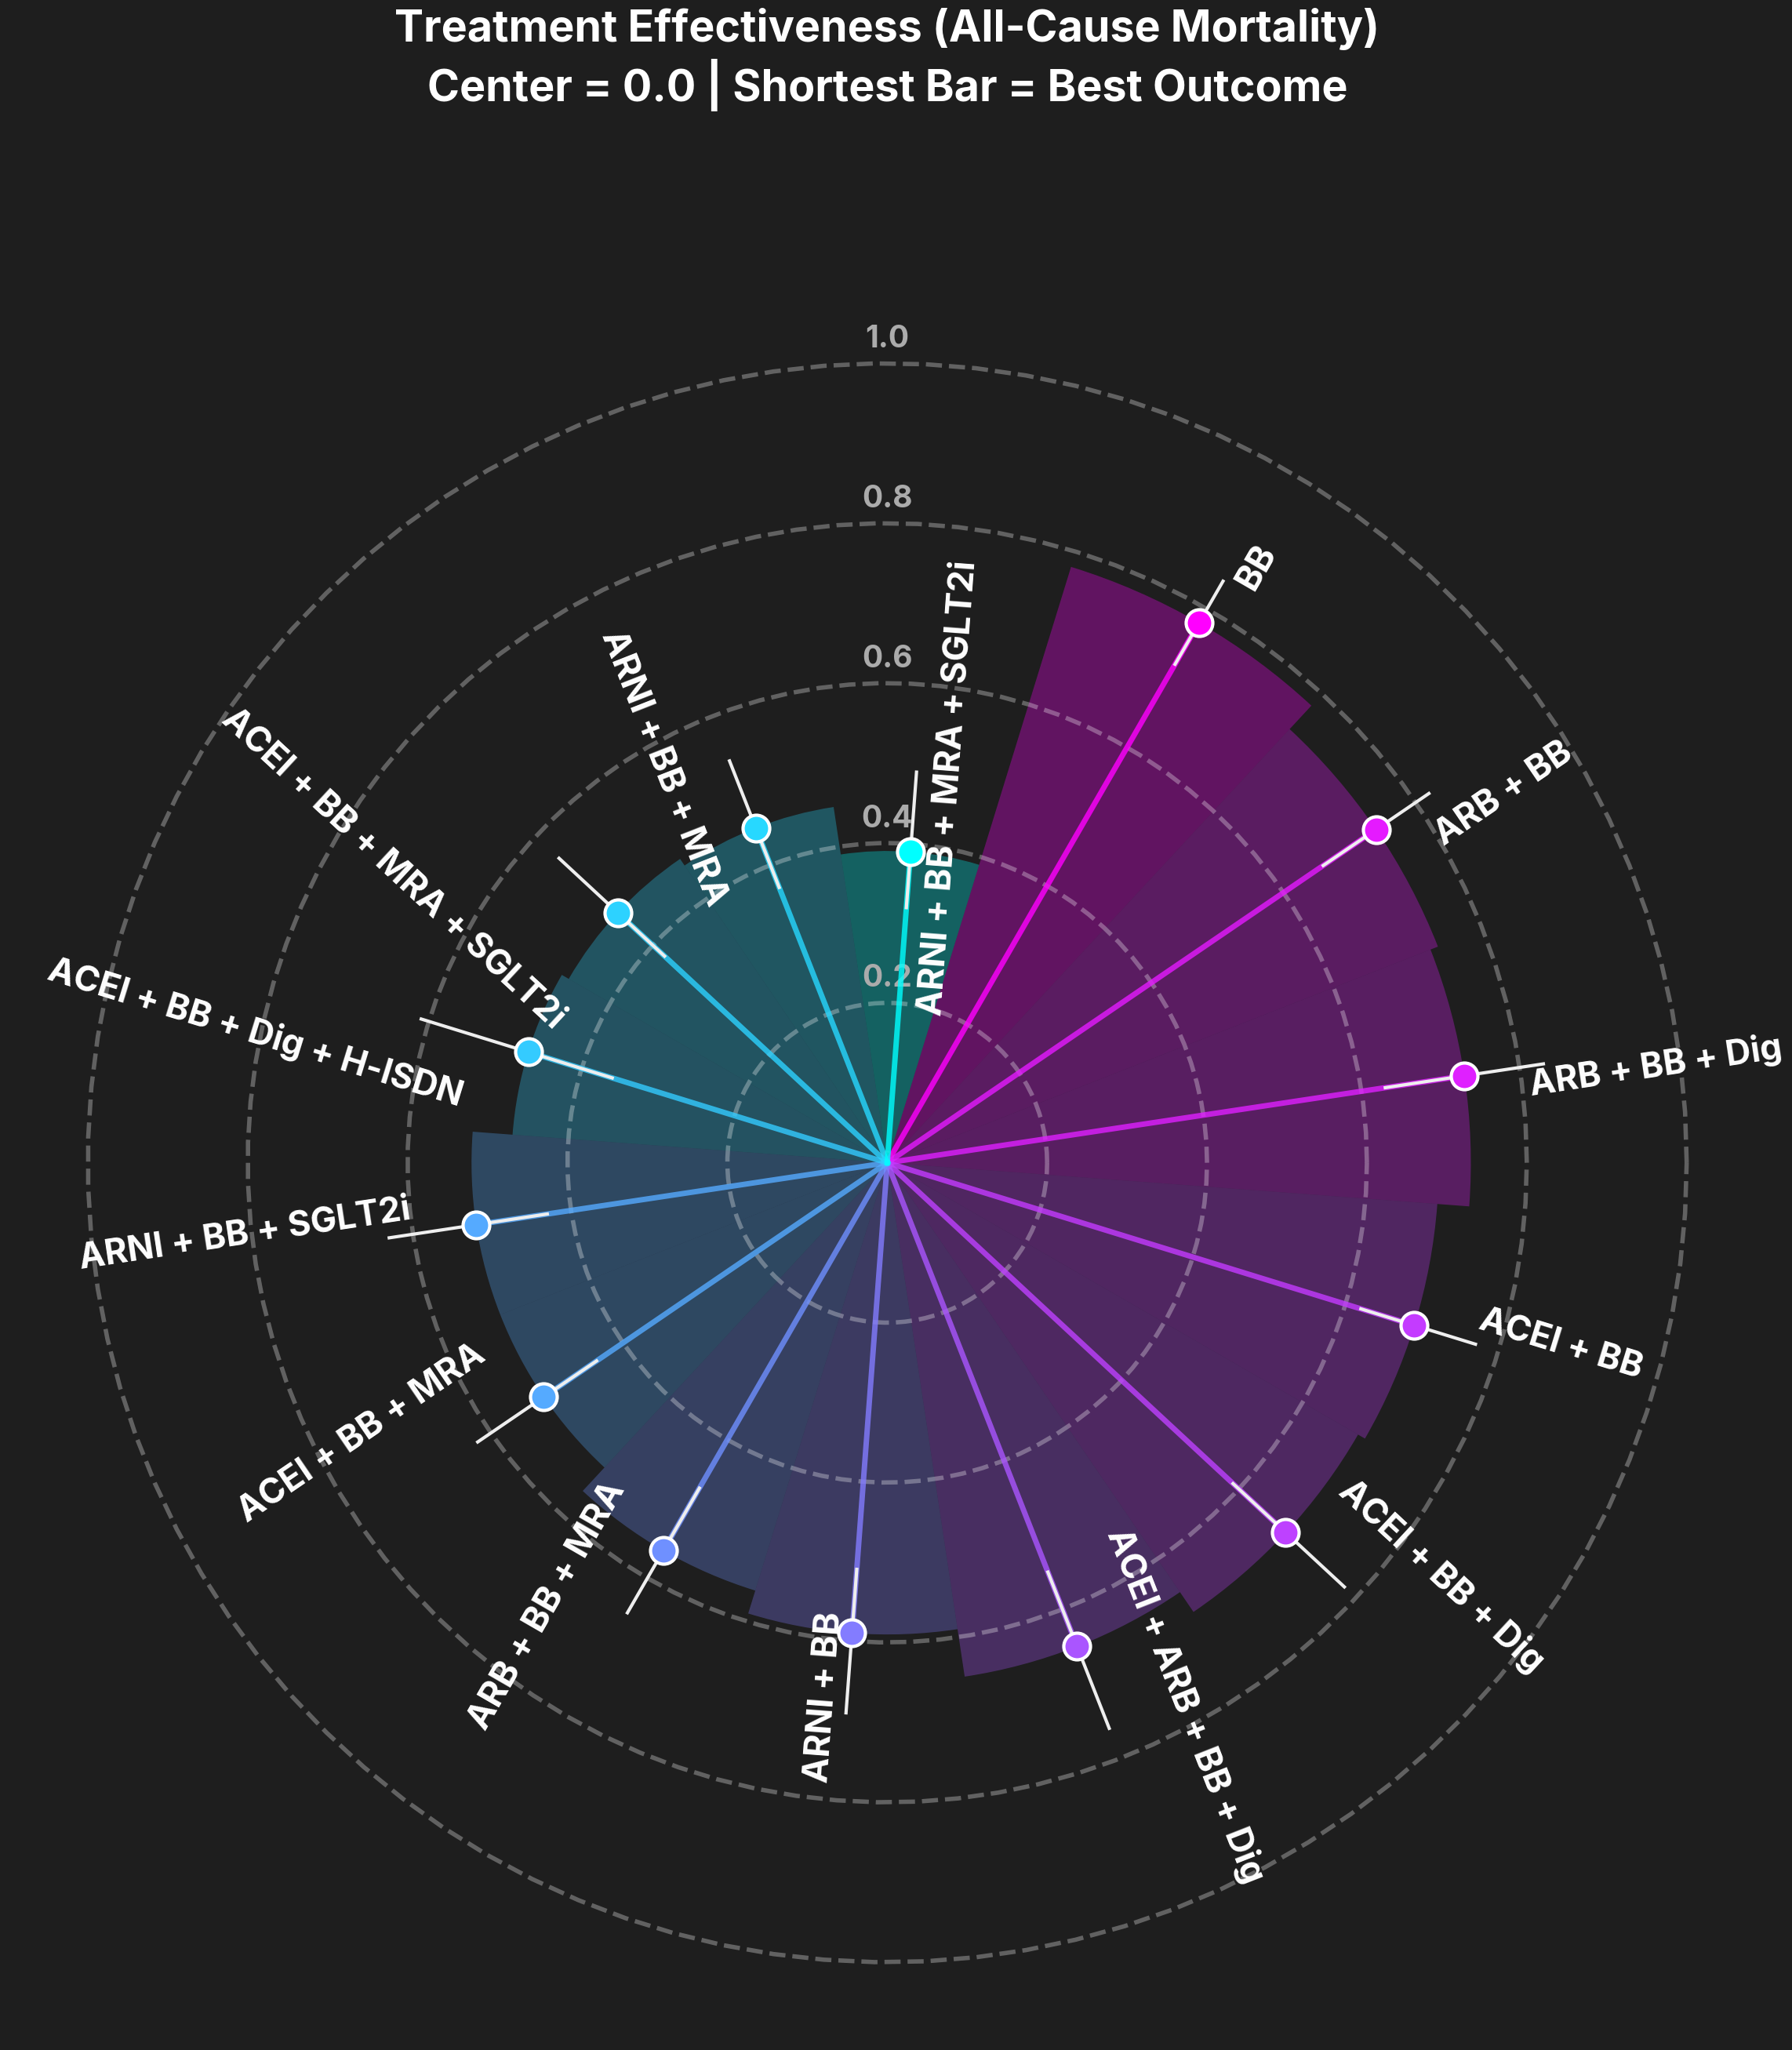

Python code for this plot: (Note: this script raises an exception after producing the figure.)
import matplotlib.pyplot as plt
import pandas as pd
import numpy as np

# 1. Data Setup
data = {
    'Treatment': [
        'ARNI + BB + MRA + SGLT2i', 'ARNI + BB + MRA', 'ACEI + BB + MRA + SGLT2i',
        'ACEI + BB + Dig + H-ISDN', 'ARNI + BB + SGLT2i', 'ACEI + BB + MRA',
        'ARB + BB + MRA', 'ARNI + BB', 'ACEI + ARB + BB + Dig',
        'ACEI + BB + Dig', 'ACEI + BB', 'ARB + BB + Dig',
        'ARB + BB', 'BB'
    ],
    'HR': [0.39, 0.45, 0.46, 0.47, 0.52, 0.52, 0.56, 0.59, 0.65, 0.68, 0.69, 0.73, 0.74, 0.78],
    'Lower_CI': [0.32, 0.37, 0.38, 0.36, 0.43, 0.44, 0.47, 0.51, 0.55, 0.59, 0.62, 0.63, 0.66, 0.72],
    'Upper_CI': [0.49, 0.54, 0.56, 0.61, 0.63, 0.62, 0.65, 0.69, 0.76, 0.78, 0.77, 0.83, 0.82, 0.84]
}
df = pd.DataFrame(data)

# Sort: Worst (High HR/Long Bar) to Best (Low HR/Short Bar)
df = df.sort_values('HR', ascending=False).reset_index(drop=True)

# 2. Design Settings
BG_COLOR = '#1E1E1E'
TEXT_COLOR = '#FFFFFF'
STATS_COLOR = '#DDDDDD'
plt.rcParams['font.family'] = 'sans-serif'
plt.rcParams['font.sans-serif'] = ['Inter', 'Arial', 'Helvetica', 'DejaVu Sans']

# 3. Radius Calculation (Reversed: Zero at Center)
# Now Radius is exactly the HR value.
df['Radius'] = df['HR']
df['Rad_Lower'] = df['Lower_CI']
df['Rad_Upper'] = df['Upper_CI']

# 4. Polar Setup
N = len(df)
start_angle = np.pi / 3  # Start at 2 o'clock
theta = np.linspace(0, 2 * np.pi, N, endpoint=False)
angles = start_angle - theta # Clockwise

# Figure Size
fig = plt.figure(figsize=(30, 26), facecolor=BG_COLOR)
ax = fig.add_subplot(111, projection='polar', facecolor=BG_COLOR)

# 5. Colors
norm = plt.Normalize(df['HR'].min(), df['HR'].max())
colors = plt.cm.cool(norm(df['HR']))

# 6. Grid Lines (Standard HR values)
# We plot lines at 0.2, 0.4, 0.6, 0.8, 1.0
grid_values = [0.2, 0.4, 0.6, 0.8, 1.0]
for val in grid_values:
    ax.plot(np.linspace(0, 2*np.pi, 100), [val]*100, color='white', linestyle='--', linewidth=4, alpha=0.3)
    # Label Grid
    ax.text(np.pi/2, val + 0.02, f"{val}", color='#ababab', fontsize=28, fontweight='bold', ha='center')

# 7. Shading (Wedges)
width = (2 * np.pi) / N
ax.bar(angles, df['Radius'], width=width, color=colors, alpha=0.3, zorder=1)

# 8. Data Plotting
for i, (angle, row) in enumerate(zip(angles, df.itertuples())):
    # Stick: From Center (0) to Data Point
    ax.plot([angle, angle], [0, row.Radius], color=colors[i], linewidth=5, alpha=0.8, zorder=5)
    
    # Error Bar
    ax.plot([angle, angle], [row.Rad_Lower, row.Rad_Upper], color='#EEEEEE', linewidth=3, zorder=6)
    
    # Dot
    ax.scatter(angle, row.Radius, color=colors[i], s=600, zorder=10, edgecolors='white', linewidth=3)

# 9. Labels
for angle, label, hr, ci_low, ci_high, radius in zip(angles, df['Treatment'], df['HR'], df['Lower_CI'], df['Upper_CI'], df['Radius']):
    
    # Rotation Logic
    norm_angle = (angle + np.pi) % (2 * np.pi) - np.pi
    if -np.pi/2 <= norm_angle <= np.pi/2:
        alignment = "left"
        rotation = np.rad2deg(norm_angle)
    else:
        alignment = "right"
        rotation = np.rad2deg(norm_angle) + 180

    # --- SPACING ---
    # With Scale Reversed, bars near the end are short (0.39).
    # We need to ensure labels don't crash into the center or each other.
    # We push them out relative to their specific bar length.
    
    label_r_drug = radius + 0.08 
    label_r_stats = radius + 0.26 
    
    # Drug Name
    ax.text(angle, label_r_drug, label, 
            rotation=rotation, ha=alignment, va='center', 
            fontsize=32, fontweight='bold', color=TEXT_COLOR)

    # Stats
    #stats_text = f"{hr:.2f} [{ci_low}-{ci_high}]"
    #ax.text(angle, label_r_stats, stats_text, 
            #rotation=rotation, ha=alignment, va='center', 
            #fontsize=28, color=STATS_COLOR)

# 10. Cleanup
ax.set_ylim(0, 1.1) # Set limit to accommodate the 1.0 grid line and labels
ax.spines['polar'].set_visible(False)
ax.set_xticks([])
ax.set_yticks([])

# Center Label (Origin)
ax.text(0, 0, "0", color='#666666', fontsize=24, ha='center', va='center')

plt.title("Treatment Effectiveness (All-Cause Mortality)\nCenter = 0.0 | Shortest Bar = Best Outcome", 
          y=1.10, fontsize=40, fontweight='bold', color=TEXT_COLOR)

plt.tight_layout()
#plt.show()

# Save with transparent background as requested
plt.savefig('playground/Plots/lollipop.png', dpi=300, transparent=True)
